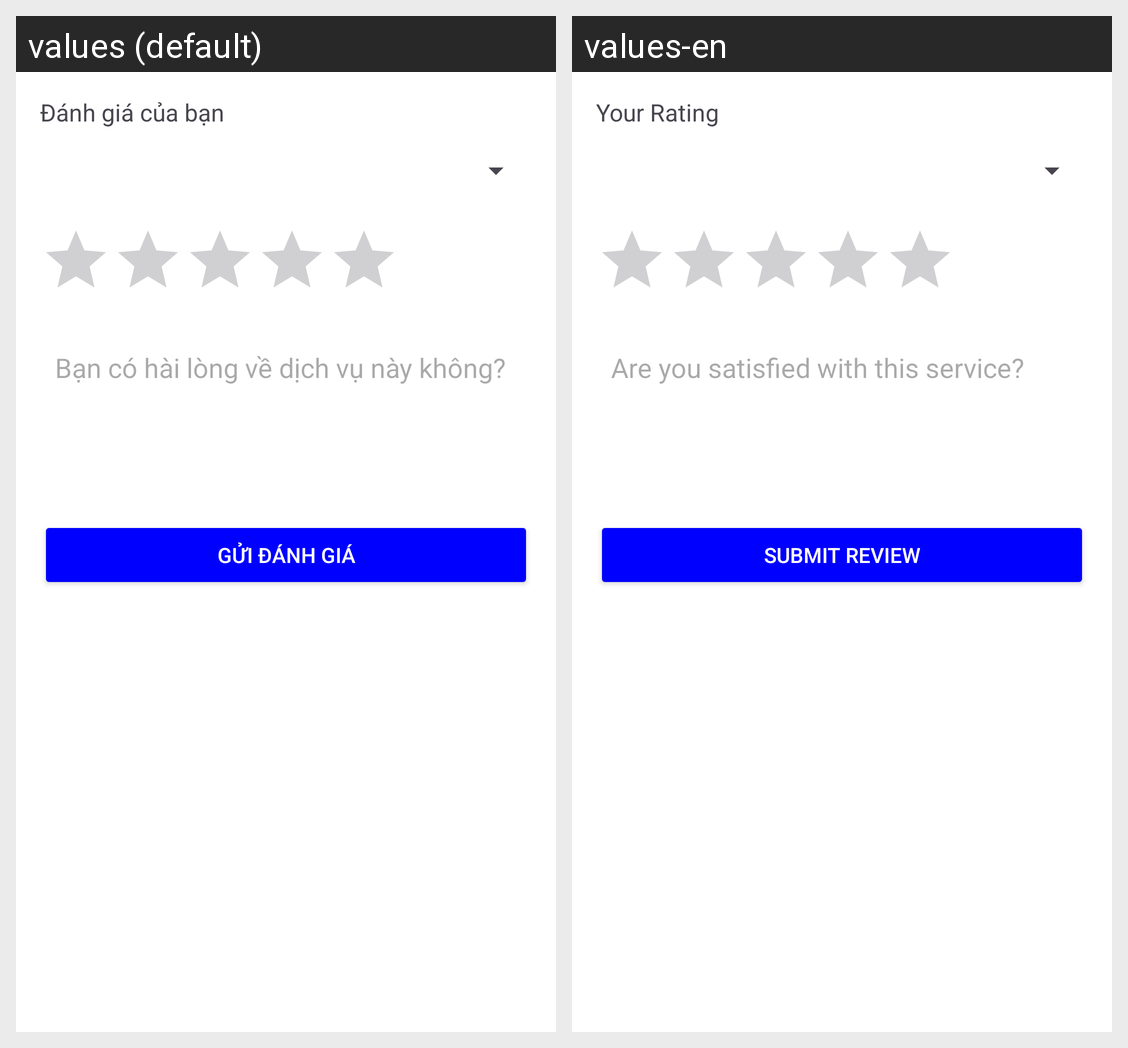

The same Android screen rendered under two of its app's locales, left to right. List the strings drawn on it with the default value and each locale's translation.
Android screen res/layout/activity_review.xml rendered under 2 locales, left to right: values (default), values-en. Device: Nexus 5 (rendered at 1080×1920; each locale shown at half size, 540×960, under a caption strip naming it); theme Theme.QuanBaDuLichMietVuon.
Strings drawn on this screen, with the default value and each locale's value (text and hints the layout hard-codes, and strings that could not be matched under every locale, appear in the picture but are not listed):

rating_prompt
  values: Đánh giá của bạn
  values-en: Your Rating

review_hint
  values: Bạn có hài lòng về dịch vụ này không?
  values-en: Are you satisfied with this service?

submit_review
  values: Gửi đánh giá
  values-en: Submit Review
